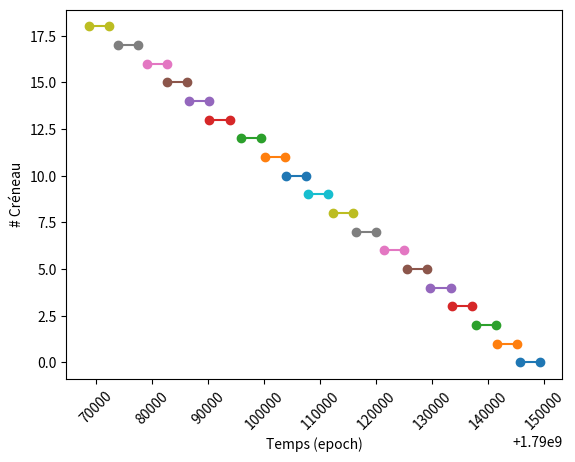

The script that saved this image:
"""
    Cours : Algorithmes gloutons
    Exercice : Planification d'un ordre de passage
"""
import time
import random
import matplotlib.pyplot as plt


def genereCreneaux(N):
    """ Q1 : coder une fonction qui génère aléatoirement une liste de N = 100 créneaux échantillonnés entre aujourd'hui
    et aujourd'hui + 23 heures."""
    now = time.time()  # Nombre de secondes jusqu'à maintenant
    creneaux = []
    for _ in range(N):
        depart = random.randint(0, 23 * 3600)  # Décalage temporel aléatoire
        creneaux.append(now + depart)
    return creneaux


def afficheCreneaux(creneaux):
    """ Q2 : Coder une fonction afficheCreneau(creneaux) qui prend en paramètre une liste de N créneaux et qui trace
    pour le i^e créneau une droite entre (creneaux[i], i) et (creneaux[i]+3600, i)"""
    plt.figure()
    for i, c in enumerate(creneaux):
        debut, fin = c, c + 3600
        plt.plot([debut, fin], [i, i], marker="o")
    plt.xticks(rotation=45)  # Rotation des labels sur l'axe X
    # Titre des axes
    plt.ylabel("# Créneau")
    plt.xlabel("Temps (epoch)")
    plt.show()


def dernierCreneauAvant(T, creneaux):
    """ Q3 : Coder une fonction dernierCreneauAvant(T, creneaux) qui renvoie l'indice du créneau de la liste creneaux
    qui finit le plus tard sans dépasser T. Elle renverra None si aucun créneau ne convient."""
    indice_max = None  # Initialisation des variables
    maximum = 0
    for indice, c in enumerate(creneaux):  # Début de la recherche séquentielle
        if maximum < c and c + 3600 <= T:  # Cherche max qui ne dépasse pas T
            maximum = c
            indice_max = indice
    return indice_max


def organisePassage(creneaux):
    """ Q4 : Coder une fonction organisePassage(creneaux) qui renvoie le planning des passages maximisant le nombre de
    candidats auditionnés par le jury à l'aide de l'approche gloutonne."""
    solution = []
    # Calcul du premier créneau (en partant de la fin)
    prochain = dernierCreneauAvant(max(creneaux) + 3600, creneaux)
    while prochain is not None:
        solution.append(creneaux[prochain])
        T = creneaux[prochain]  # Début du dernier créneau ajouté à la solution
        prochain = dernierCreneauAvant(T, creneaux)  # Recherche créneau le plus proche sans superposition
    return solution


def organisePassageRecursif(creneaux, T=0):
    """ Q5 : Coder la même fonction en récursif."""
    if T == 0:  # paramètre par défaut = on lance la fonction pour la première fois
        T = max(creneaux) + 3600
    prochain = dernierCreneauAvant(T, creneaux)
    if prochain is None:  # Condition d'arrêt : on ne trouve plus de créneau
        return []
    T = creneaux[prochain]
    return [creneaux[prochain]] + organisePassageRecursif(creneaux, T)


if __name__ == '__main__':
    creneaux = genereCreneaux(100)
    solution = organisePassage(creneaux)  # itératif
    afficheCreneaux(solution)

    solutionRecursive = organisePassageRecursif(creneaux)
    print(solutionRecursive == solution)
